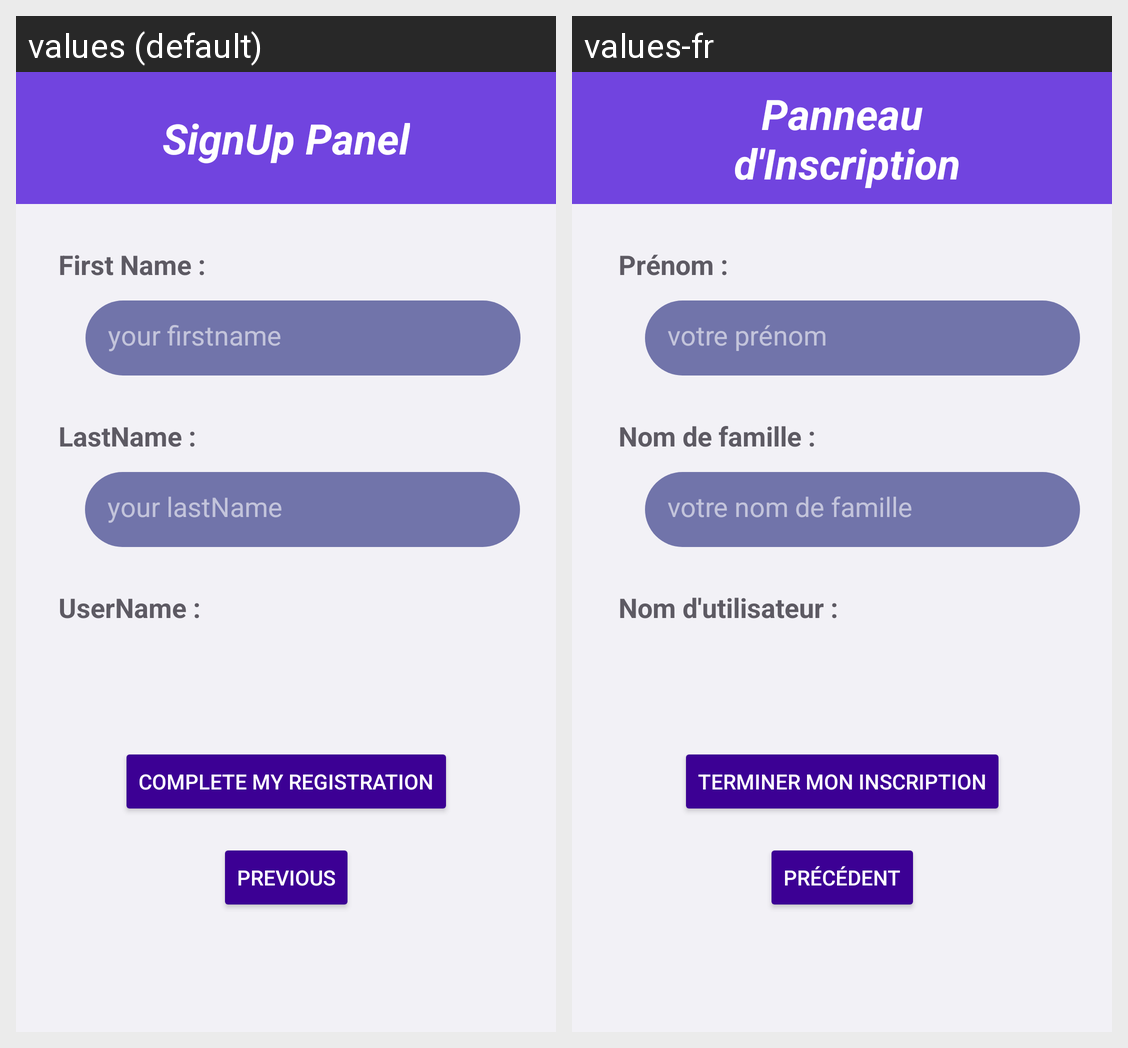

Here is an Android app screen in its default locale and in the app's own translations. Write out the translated-string differences for the strings that appear on this screen.
Android screen res/layout/activity_sign_up.xml rendered under 2 locales, left to right: values (default), values-fr. Device: Nexus 5 (rendered at 1080×1920; each locale shown at half size, 540×960, under a caption strip naming it); theme Theme.TravelTracker_Project.
Strings drawn on this screen, with the default value and each locale's value (text and hints the layout hard-codes, and strings that could not be matched under every locale, appear in the picture but are not listed):

panneau_n_d_inscription
  values: SignUp Panel
  values-fr: Panneau
       d'Inscription

first_name
  values: First Name :
  values-fr: Prénom :

your_firstname
  values: your firstname
  values-fr: votre prénom

lastname
  values: LastName :
  values-fr: Nom de famille :

your_lastname
  values: your lastName
  values-fr: votre nom de famille

username
  values: UserName :
  values-fr: Nom d'utilisateur :

complete_my_registration
  values: Complete my registration
  values-fr: Terminer mon inscription

previous
  values: Previous
  values-fr: précédent
